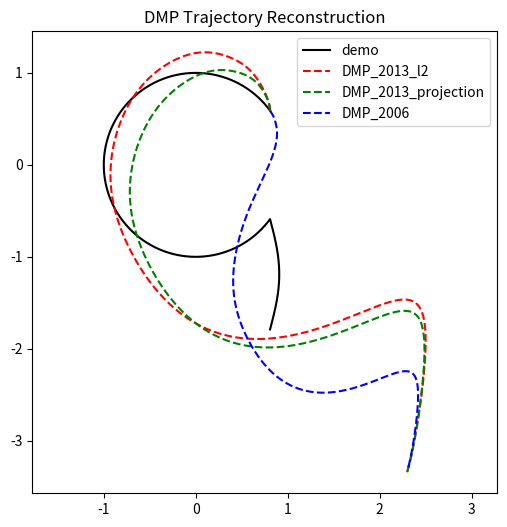

Generate this figure with matplotlib:
import numpy as np
import matplotlib.pyplot as plt

# ---------- 轨迹生成（你给的） ----------
def conditional_spirals(batch_size=1000):
    t = np.linspace(0, 1, batch_size)

    alpha = 4
    s = np.exp(-alpha * t)

    theta = 6.0 * np.pi * s
    r = t + 0.0015 * theta

    x = np.stack([
        r * np.cos(theta),
        r * np.sin(theta)
    ], axis=1)

    return x, t, s

def conditional_C(batch_size=1000):
    t = np.linspace(0, 1, batch_size)

    # 控制尾巴长度的衰减项
    beta = 2.5
    s = np.exp(-beta * t)

    # 主体：一个圆
    theta = 2 * np.pi * t
    r = 1.0

    x_circle = r * np.cos(theta)
    y_circle = r * np.sin(theta)

    # 尾巴：向下的漂移
    tail_strength = 0.6
    y_tail = -tail_strength * t

    # 组合成 alpha
    x = np.stack([
        x_circle,
        y_circle + y_tail
    ], axis=1)

    return x, t, s

def conditional_alpha(batch_size=1000):
    t = np.linspace(0, 1, batch_size)

    # 相位分两段：loop + tail
    t1 = t[t <= 0.7] / 0.7        # loop 部分
    t2 = (t[t > 0.7] - 0.7) / 0.3  # tail 部分

    # loop：不完整圆（大约 1.6π）
    theta1 = 1.6 * np.pi * t1 + 0.2 * np.pi
    r1 = 1.0

    x1 = r1 * np.cos(theta1)
    y1 = r1 * np.sin(theta1)

    # tail：从内部向下拉一笔
    x_tail_start = x1[-1]
    y_tail_start = y1[-1]

    x2 = x_tail_start + 0.1 * np.sin(np.pi * t2)
    y2 = y_tail_start - 1.2 * t2

    x = np.concatenate([x1, x2])
    y = np.concatenate([y1, y2])

    s = np.exp(-3 * t)

    return np.stack([x, y], axis=1), t, s


y_demo, t, s = conditional_alpha(1000)
dt = t[1] - t[0]

# 速度 & 加速度
ydot = np.gradient(y_demo, axis=0) / dt
yddot = np.gradient(ydot, axis=0) / dt

y0 = y_demo[0]
g = y_demo[-1]

# ---------- 高斯基函数 ----------
N = 15
C = np.linspace(0, 1, N)
H = np.ones(N) * 30

def basis(s):
    return np.exp(-H * (s - C) ** 2)

# ---------- 计算目标 forcing term ----------
alpha = 25
beta = alpha / 4

f_target = yddot - alpha * (beta * (g - y_demo) - ydot)

# ---------- 回归求权重 ----------
Psi = np.array([basis(si) for si in s])  # (T,N)
Psi_norm = Psi / (np.sum(Psi, axis=1, keepdims=True) + 1e-6)

W = np.linalg.lstsq(Psi_norm, f_target, rcond=None)[0]  # (N,2)

# ---------- DMP rollout ----------
def dmp_rollout(W, y0, g, s, dt, scale):
    y = y0.copy()
    ydot = np.zeros(2)

    Y = []

    for si in s:
        psi = basis(si)
        psi = psi / (np.sum(psi) + 1e-6)

        f = psi @ W  # (2,)

        yddot = alpha * (beta * (g - y) - ydot) + f * scale

        ydot += yddot * dt
        y += ydot * dt

        Y.append(y.copy())

    return np.array(Y)

g_new = np.array([g[0]+1.5, g[1]-1.5])

# L2 norm
distance_demo = np.linalg.norm(g - y0)
distance_real = np.linalg.norm(g_new - y0)
scale_l2 = distance_real/distance_demo
print("scale_l2:", scale_l2)

# Projection
v_demo = g - y0
v_real = g_new - y0
scale_projection = np.dot(v_real, v_demo) / (np.dot(v_demo, v_demo) + 1e-8)
print("scale_projection:", scale_projection)

Y_hat_l2 = dmp_rollout(W, y0, g_new, s, dt, scale_l2)
Y_hat_projection = dmp_rollout(W, y0, g_new, s, dt, scale_projection)
Y_hat_origin = dmp_rollout(W, y0, g_new, s, dt, 1)

# ---------- 画图 ----------
plt.figure(figsize=(6, 6))
plt.plot(y_demo[:, 0], y_demo[:, 1], 'k', label="demo")
plt.plot(Y_hat_l2[:, 0], Y_hat_l2[:, 1], 'r--', label="DMP_2013_l2")
plt.plot(Y_hat_projection[:, 0], Y_hat_projection[:, 1], 'g--', label="DMP_2013_projection")
plt.plot(Y_hat_origin[:, 0], Y_hat_origin[:, 1], 'b--', label="DMP_2006")
plt.axis("equal")
plt.legend()
plt.title("DMP Trajectory Reconstruction")
plt.show()
